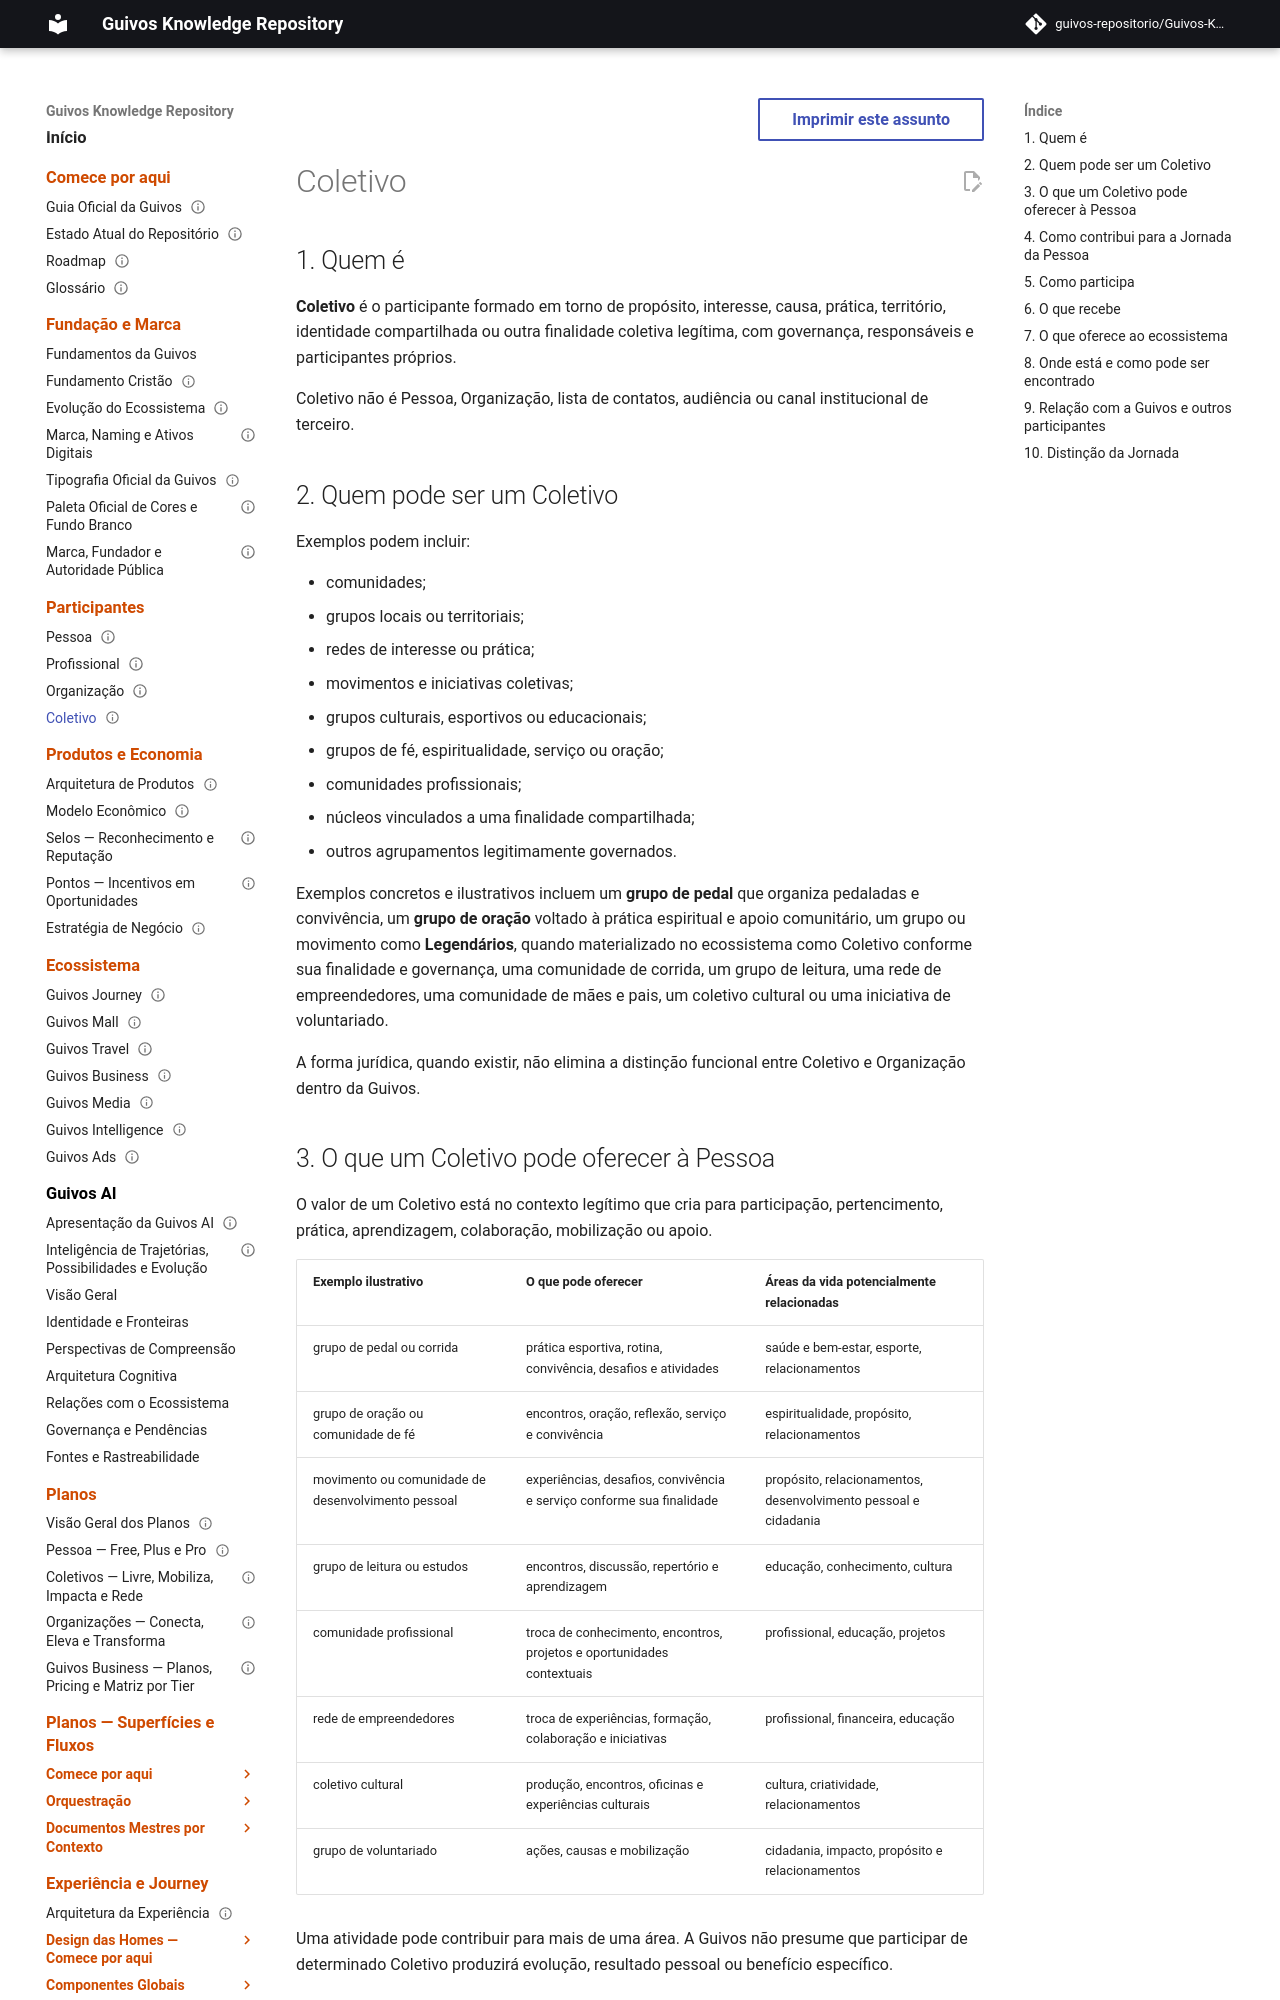

repository: guivos-repositorio/Guivos-Knowledge-Repository · page: participants/collective/index.html · generator: mkdocs

---
id: GKR-PARTICIPANT-COLLECTIVE-001
title: Participante — Coletivo
status: active
version: 1.1.0
owner: Guivos
last_updated: 2026-09-28
normative: false
related:
  - GKR-JOURNEY-COLLECTIVE-001
  - GKR-UX-PARTICIPANT-RELATIONSHIPS-INTERACTIONS-001
---

# Coletivo

## 1. Quem é

**Coletivo** é o participante formado em torno de propósito, interesse, causa, prática, território, identidade compartilhada ou outra finalidade coletiva legítima, com governança, responsáveis e participantes próprios.

Coletivo não é Pessoa, Organização, lista de contatos, audiência ou canal institucional de terceiro.

## 2. Quem pode ser um Coletivo

Exemplos podem incluir:

- comunidades;
- grupos locais ou territoriais;
- redes de interesse ou prática;
- movimentos e iniciativas coletivas;
- grupos culturais, esportivos ou educacionais;
- grupos de fé, espiritualidade, serviço ou oração;
- comunidades profissionais;
- núcleos vinculados a uma finalidade compartilhada;
- outros agrupamentos legitimamente governados.

Exemplos concretos e ilustrativos incluem um **grupo de pedal** que organiza pedaladas e convivência, um **grupo de oração** voltado à prática espiritual e apoio comunitário, um grupo ou movimento como **Legendários**, quando materializado no ecossistema como Coletivo conforme sua finalidade e governança, uma comunidade de corrida, um grupo de leitura, uma rede de empreendedores, uma comunidade de mães e pais, um coletivo cultural ou uma iniciativa de voluntariado.

A forma jurídica, quando existir, não elimina a distinção funcional entre Coletivo e Organização dentro da Guivos.
